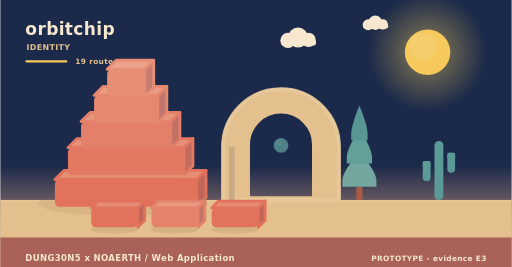
t = 0.00 s
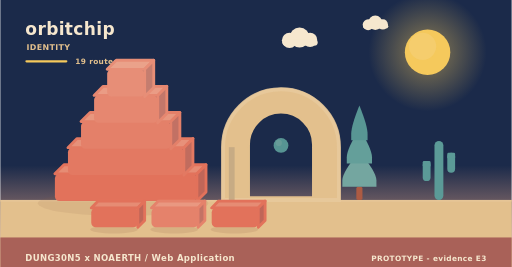
t = 2.02 s
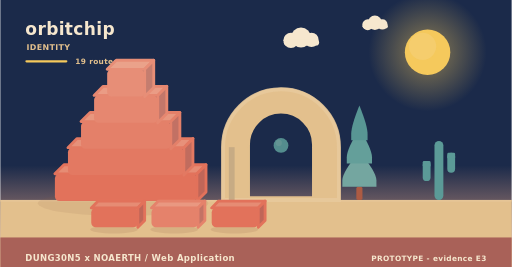
t = 3.90 s
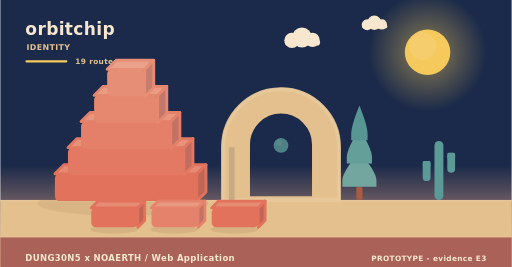
t = 5.20 s
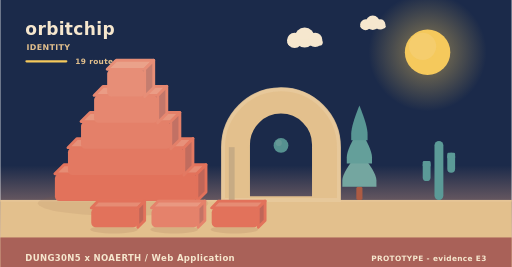
t = 8.75 s
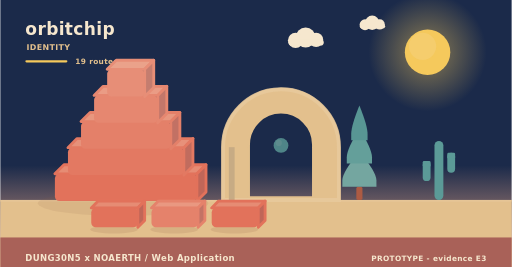
t = 10.00 s

The animated SVG that drew these frames (rendered in a browser with its animation timeline set to each time). Animation: 11 SMIL elements (animate=1,animateTransform=10); frames cover the first 10.00 s, repeats indefinitely.

<svg xmlns="http://www.w3.org/2000/svg" width="900" height="470" viewBox="0 0 900 470" role="img" aria-label="orbitchip - identity"><linearGradient id="skyh" x1="0" y1="0" x2="0" y2="1"><stop offset="0" stop-color="#1b2a4a"/><stop offset="0.62" stop-color="#1b2a4a"/><stop offset="1" stop-color="#f3ad8a"/></linearGradient><rect width="900" height="470" fill="url(#skyh)"/><radialGradient id="sunh"><stop offset="0.35" stop-color="#f5c95c" stop-opacity="0.34"/><stop offset="1" stop-color="#f5c95c" stop-opacity="0"/></radialGradient><circle cx="752" cy="92" r="104" fill="url(#sunh)"/><circle cx="752" cy="92" r="40" fill="#f5c95c"/><circle cx="743.2" cy="81.6" r="24" fill="#f5d27e" opacity="0.5"/><g><circle cx="524" cy="66" r="17.64" fill="#f6e7ce"/><circle cx="506.36" cy="71.04" r="13.44" fill="#f6e7ce"/><circle cx="542.48" cy="70.2" r="12.6" fill="#f6e7ce"/><rect x="493.76" y="69.36" width="62.16" height="10.92" rx="5.46" fill="#f6e7ce"/><animateTransform attributeName="transform" type="translate" values="0 0;24 0;0 0" dur="36s" begin="0s" repeatCount="indefinite"/></g><g><circle cx="660" cy="40" r="12.6" fill="#f6e7ce"/><circle cx="647.4" cy="43.6" r="9.6" fill="#f6e7ce"/><circle cx="673.2" cy="43" r="9" fill="#f6e7ce"/><rect x="638.4" y="42.4" width="44.4" height="7.8" rx="3.9" fill="#f6e7ce"/><animateTransform attributeName="transform" type="translate" values="0 0;-18 0;0 0" dur="46s" begin="3s" repeatCount="indefinite"/></g><rect x="0" y="352" width="900" height="118" fill="#e3c08d"/><rect x="0" y="352" width="900" height="3" fill="#e6c596"/><text x="44" y="62" font-family="Verdana,DejaVu Sans,sans-serif" font-size="30" font-weight="700" letter-spacing="0.6" fill="#f6e7ce" text-anchor="start">orbitchip</text><text x="46" y="88" font-family="Verdana,DejaVu Sans,sans-serif" font-size="14" font-weight="700" letter-spacing="0.6" fill="#e3c08d" text-anchor="start">IDENTITY</text><rect x="44" y="106" width="74" height="4" rx="2" fill="#f5c95c"/><text x="132" y="112" font-family="Verdana,DejaVu Sans,sans-serif" font-size="13" font-weight="700" letter-spacing="0.6" fill="#e3c08d" text-anchor="start">19 routes</text><ellipse cx="216" cy="358" rx="150" ry="22" fill="rgba(138,90,68,0.11)"/><g><path d="M96,306 L346,306 L362,290 L112,290 Z" fill="#e68c74" stroke="#e2725b" stroke-width="5" stroke-linejoin="round"/><path d="M346,306 L362,290 L362,338 L346,354 Z" fill="#c06658" stroke="#e2725b" stroke-width="5" stroke-linejoin="round"/><rect x="96" y="306" width="250" height="48" rx="8" fill="#e2725b"/><animateTransform attributeName="transform" type="translate" values="0 10;0 0" dur="0.9s" begin="0s" fill="freeze"/></g><g><path d="M119,260 L323,260 L339,244 L135,244 Z" fill="#e7917a" stroke="#e37962" stroke-width="5" stroke-linejoin="round"/><path d="M323,260 L339,244 L339,292 L323,308 Z" fill="#c16c5e" stroke="#e37962" stroke-width="5" stroke-linejoin="round"/><rect x="119" y="260" width="204" height="48" rx="8" fill="#e37962"/><animateTransform attributeName="transform" type="translate" values="0 10;0 0" dur="0.9s" begin="0.28s" fill="freeze"/></g><g><path d="M142,214 L300,214 L316,198 L158,198 Z" fill="#e8977f" stroke="#e48069" stroke-width="5" stroke-linejoin="round"/><path d="M300,214 L316,198 L316,246 L300,262 Z" fill="#c27164" stroke="#e48069" stroke-width="5" stroke-linejoin="round"/><rect x="142" y="214" width="158" height="48" rx="8" fill="#e48069"/><animateTransform attributeName="transform" type="translate" values="0 10;0 0" dur="0.9s" begin="0.56s" fill="freeze"/></g><g><path d="M165,168 L277,168 L293,152 L181,152 Z" fill="#ea9c85" stroke="#e68770" stroke-width="5" stroke-linejoin="round"/><path d="M277,168 L293,152 L293,200 L277,216 Z" fill="#c3776a" stroke="#e68770" stroke-width="5" stroke-linejoin="round"/><rect x="165" y="168" width="112" height="48" rx="8" fill="#e68770"/><animateTransform attributeName="transform" type="translate" values="0 10;0 0" dur="0.9s" begin="0.84s" fill="freeze"/></g><g><path d="M188,122 L254,122 L270,106 L204,106 Z" fill="#eaa28a" stroke="#e78e77" stroke-width="5" stroke-linejoin="round"/><path d="M254,122 L270,106 L270,154 L254,170 Z" fill="#c47d6f" stroke="#e78e77" stroke-width="5" stroke-linejoin="round"/><rect x="188" y="122" width="66" height="48" rx="8" fill="#e78e77"/><animateTransform attributeName="transform" type="translate" values="0 10;0 0" dur="0.9s" begin="1.12s" fill="freeze"/></g><path d="M392,352 L392,259.12 A102,102 0 0 1 596,259.12 L596,352 Z M436.88,348 L436.88,254.55 A57.12,57.12 0 0 1 551.12,254.55 L551.12,348 Z" fill="#e3c08d" fill-rule="evenodd" stroke="#e3c08d" stroke-width="5" stroke-linejoin="round"/><path d="M392,352 L392,259.12 A102,102 0 0 1 596,259.12 L596,352 Z" fill="none" stroke="#e8c99d" stroke-width="7" stroke-linecap="round" opacity="0.85"/><rect x="402.2" y="259.12" width="10.2" height="92.88" fill="#c7ab84"/><g><circle cx="494" cy="256" r="13" fill="#5b9a97"/><circle cx="490.1" cy="251.58" r="5.46" fill="#7aa9a2" opacity="0.55"/><animate attributeName="opacity" values="0.78;1;0.78" dur="5.2s" begin="0s" repeatCount="indefinite"/></g><rect x="626.6" y="328.64" width="10.8" height="23.36" rx="3" fill="#ac5b43"/><path d="M632,267.32 Q602,302.89 602,317.6 Q602,328.64 602,328.64 L662,328.64 Q662,328.64 662,317.6 Q662,302.89 632,267.32 Z" fill="#74a6a0"/><path d="M632,226.44 Q609.8,262.01 609.8,276.72 Q609.8,287.76 609.8,287.76 L654.2,287.76 Q654.2,287.76 654.2,276.72 Q654.2,262.01 632,226.44 Z" fill="#649f9a"/><path d="M632,185.56 Q617.6,221.13 617.6,235.84 Q617.6,246.88 617.6,246.88 L646.4,246.88 Q646.4,246.88 646.4,235.84 Q646.4,221.13 632,185.56 Z" fill="#589694"/><rect x="764.18" y="248" width="15.64" height="104" rx="7.82" fill="#5b9a97"/><rect x="743.48" y="283.36" width="13.8" height="35.36" rx="6.9" fill="#5b9a97"/><rect x="743.48" y="283.36" width="13.8" height="10.4" rx="2.3" fill="#5b9a97"/><rect x="786.72" y="268.8" width="13.8" height="35.36" rx="6.9" fill="#5b9a97"/><rect x="786.72" y="268.8" width="13.8" height="10.4" rx="2.3" fill="#5b9a97"/><ellipse cx="200" cy="404" rx="42" ry="7" fill="rgba(138,90,68,0.15)"/><g><path d="M160,366 L242,366 L254,354 L172,354 Z" fill="#e68c74" stroke="#e2725b" stroke-width="5" stroke-linejoin="round"/><path d="M242,366 L254,354 L254,388 L242,400 Z" fill="#c06658" stroke="#e2725b" stroke-width="5" stroke-linejoin="round"/><rect x="160" y="366" width="82" height="34" rx="8" fill="#e2725b"/><animateTransform attributeName="transform" type="translate" values="0 10;0 0" dur="0.7s" begin="0.8s" fill="freeze"/></g><ellipse cx="306" cy="404" rx="42" ry="7" fill="rgba(138,90,68,0.15)"/><g><path d="M266,366 L348,366 L360,354 L278,354 Z" fill="#e99881" stroke="#e5826b" stroke-width="5" stroke-linejoin="round"/><path d="M348,366 L360,354 L360,388 L348,400 Z" fill="#c37365" stroke="#e5826b" stroke-width="5" stroke-linejoin="round"/><rect x="266" y="366" width="82" height="34" rx="8" fill="#e5826b"/><animateTransform attributeName="transform" type="translate" values="0 10;0 0" dur="0.7s" begin="0.95s" fill="freeze"/></g><ellipse cx="412" cy="404" rx="42" ry="7" fill="rgba(138,90,68,0.15)"/><g><path d="M372,366 L454,366 L466,354 L384,354 Z" fill="#e68c74" stroke="#e2725b" stroke-width="5" stroke-linejoin="round"/><path d="M454,366 L466,354 L466,388 L454,400 Z" fill="#c06658" stroke="#e2725b" stroke-width="5" stroke-linejoin="round"/><rect x="372" y="366" width="82" height="34" rx="8" fill="#e2725b"/><animateTransform attributeName="transform" type="translate" values="0 10;0 0" dur="0.7s" begin="1.1s" fill="freeze"/></g><rect x="0" y="418" width="900" height="52" rx="0" fill="#a65c56" opacity="0.94"/><text x="44" y="460" font-family="Verdana,DejaVu Sans,sans-serif" font-size="15" font-weight="700" letter-spacing="0.6" fill="#f6e7ce" text-anchor="start">DUNG30N5 x NOAERTH  /  Web Application</text><text x="856" y="460" font-family="Verdana,DejaVu Sans,sans-serif" font-size="13" font-weight="700" letter-spacing="0.6" fill="#f6e7ce" text-anchor="end">PROTOTYPE  -  evidence E3</text></svg>
